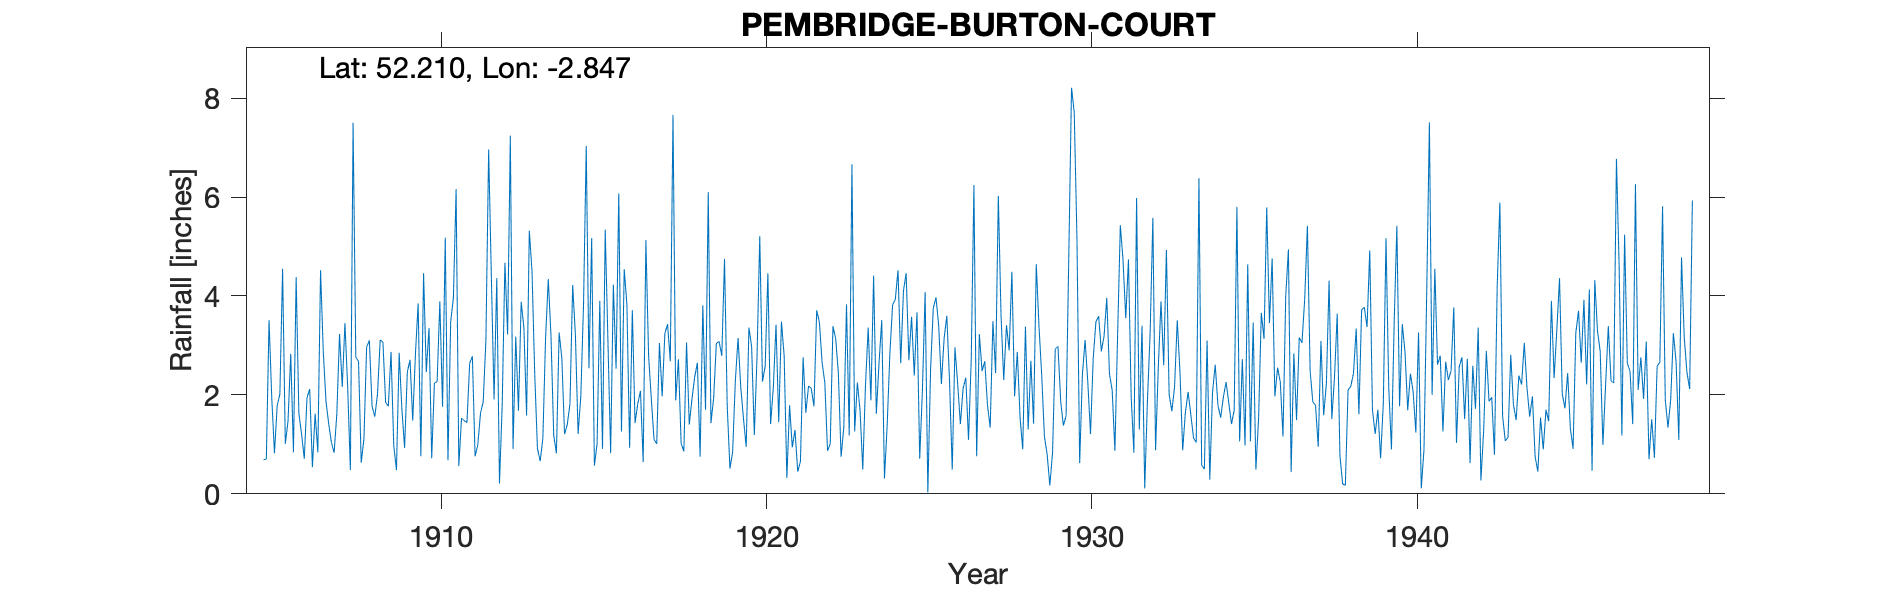

Values plotted in this chart, from the file beside it:
PEMBRIDGE BURTON COURT, , , , , , , , , , , , , , , , , , , , , , , 
Grid ref, SO422572, Long, -2.847, Lat, 52.21, Elevation, 400, ft, , , , , , , , , , , , , , , 
Station no, 2240, , , , , , , , , , , , , , , , , , , , , , 
, 1900, 1901, 1902, 1903, 1904, 1905, 1906, 1907, 1908, 1909, 1910, 1911, 1912, 1913, 1914, 1915, 1916, 1917, 1918, 1919, 1920, 1921, 1922
January, , , , , , 0.69, 4.38, 1.42, 0.63, 0.98, 2.46, 0.56, 4.39, 3.36, 0.82, 2.54, 1.26, 1.1, 3.06, 3.08, 2.98, 2.79, 3.71
February, , , , , , 0.7, 1.63, 1.04, 1.11, 0.48, 3.35, 1.53, 1.91, 1.58, 3.26, 5.17, 4.54, 1.01, 1.4, 2.79, 1.19, 0.32, 3.47
March, , , , , , 3.51, 1.21, 0.83, 2.97, 2.85, 0.72, 1.48, 4.36, 5.32, 2.74, 0.57, 3.83, 3.05, 1.92, 4.75, 2.78, 1.79, 2.65
April, , , , , , 1.94, 0.71, 1.61, 3.1, 1.71, 2.24, 1.44, 0.21, 4.5, 1.21, 1.01, 0.93, 1.97, 2.36, 1.78, 5.21, 0.94, 2.25
May, , , , , , 0.82, 1.94, 3.23, 1.77, 0.93, 2.27, 2.64, 1.8, 2.42, 1.4, 3.9, 3.71, 3.24, 2.65, 0.51, 2.27, 1.29, 0.87
June, , , , , , 1.78, 2.12, 2.16, 1.56, 2.46, 3.89, 2.78, 4.67, 0.92, 1.82, 0.91, 1.43, 3.43, 0.75, 0.85, 2.58, 0.45, 1.01
July, , , , , , 2.02, 0.54, 3.45, 2.01, 2.71, 1.76, 0.76, 3.22, 0.66, 4.22, 5.34, 1.82, 2.68, 3.81, 2.29, 4.46, 0.65, 3.39
August, , , , , , 4.55, 1.62, 2.16, 3.11, 1.48, 5.18, 0.99, 7.24, 1.12, 3.22, 3.09, 2.08, 7.66, 1.7, 3.15, 1.41, 2.76, 3.14
September, , , , , , 1.01, 0.84, 0.48, 3.07, 2.83, 0.68, 1.63, 0.91, 3.15, 1.21, 0.82, 0.64, 1.89, 6.1, 2.15, 2.14, 1.64, 2.43
October, , , , , , 1.47, 4.52, 7.5, 1.85, 3.85, 3.48, 1.86, 3.18, 4.34, 1.98, 4.23, 5.13, 2.72, 1.43, 1.52, 3.42, 2.18, 0.75
November, , , , , , 2.83, 2.88, 2.76, 1.77, 0.76, 3.96, 3.12, 1.68, 3.19, 3.83, 2.53, 2.79, 1.02, 1.94, 0.95, 1.45, 2.13, 1.34
December, , , , , , 0.84, 1.87, 2.68, 2.87, 4.46, 6.16, 6.96, 3.88, 1.19, 7.03, 6.07, 1.92, 0.86, 3.04, 3.36, 3.48, 1.77, 3.83
Total, , , , 38.7, 21.48, 22.16, 24.26, 29.32, 25.82, 25.5, 36.15, 25.75, 37.45, 31.75, 32.74, 36.18, 30.08, 30.63, 30.16, 27.18, 33.37, 18.71, 28.84
1904 total value only and 21.48, , , , , , , , , , , , , , , , , , , , , , , 
1911 total miscalculated on original rec…, , , , , , , , , , , , , , , , , , , , , , , 
